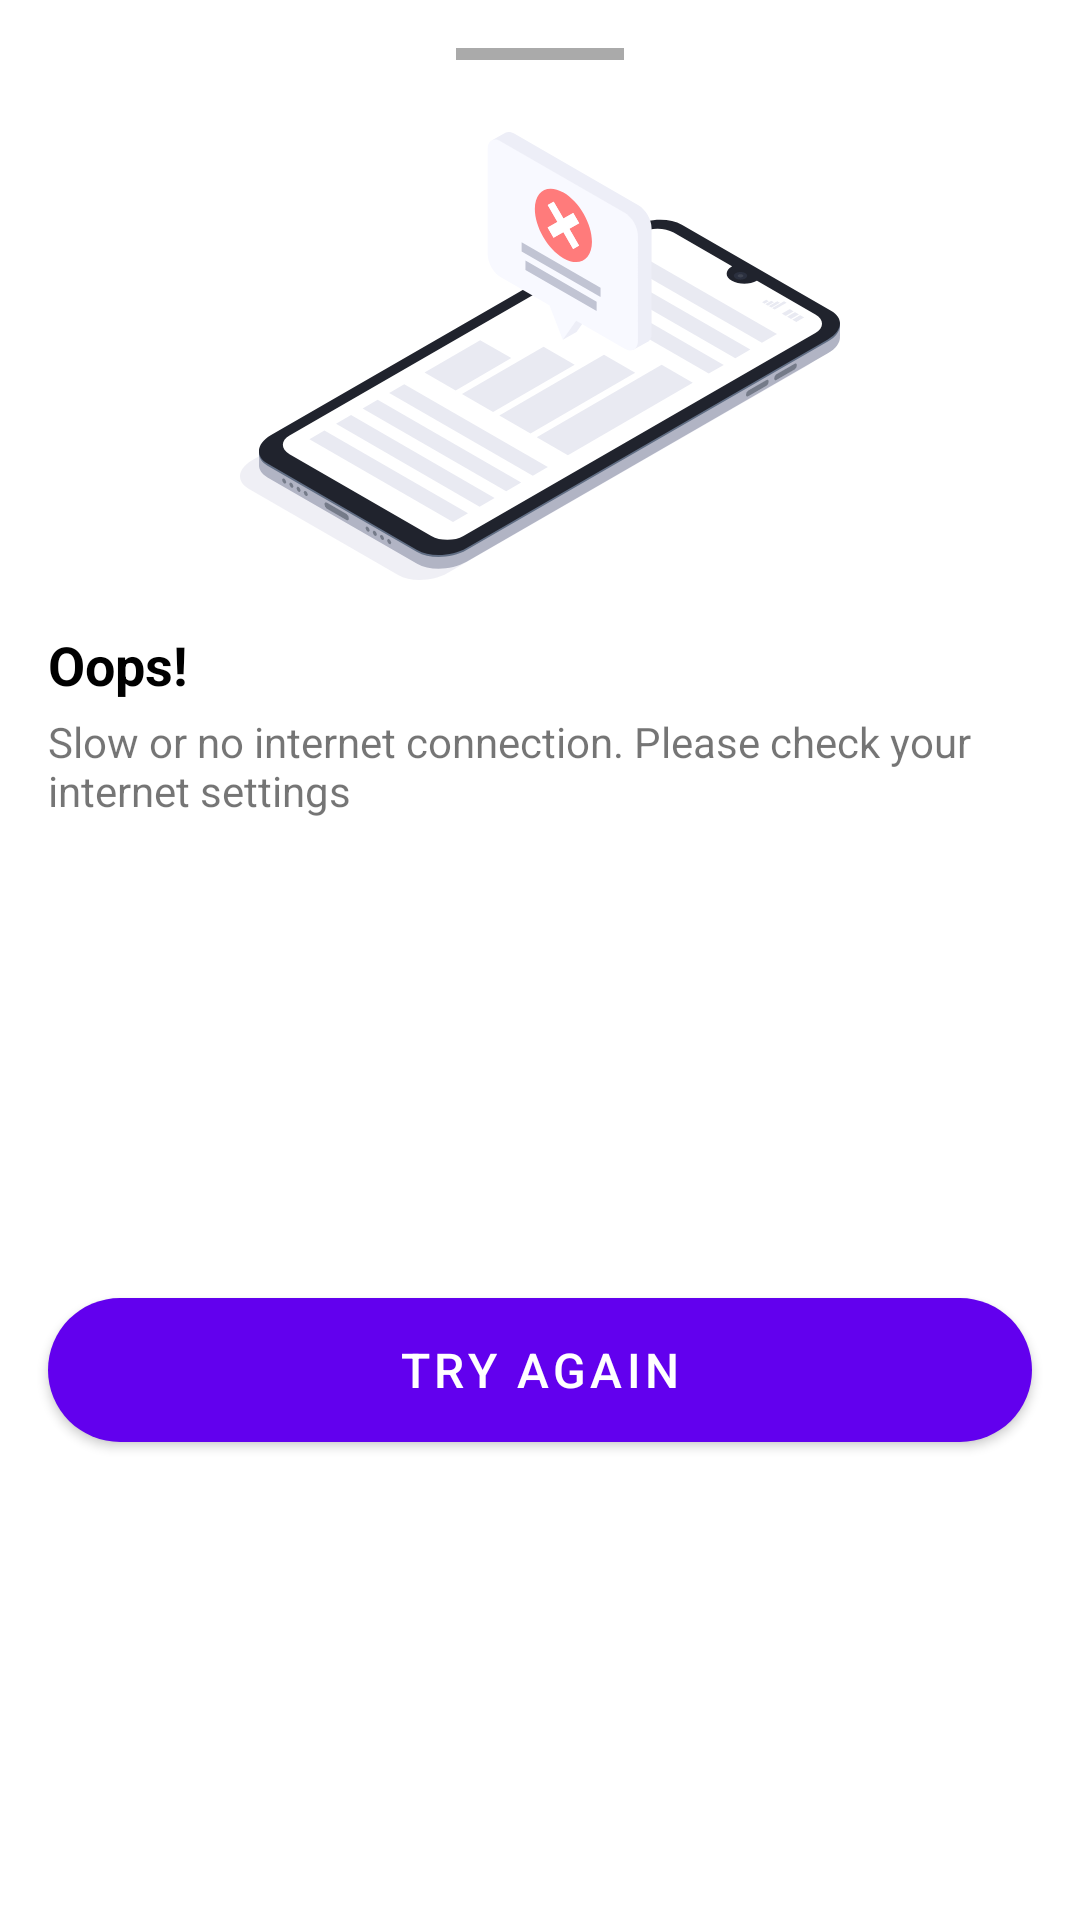

The Android layout XML behind this screen, and the referenced resources:
<!-- AndroidManifest.xml: application theme Theme.App -->
<!-- res/layout/sheet_lost_connection.xml -->
<?xml version="1.0" encoding="utf-8"?>
<androidx.constraintlayout.widget.ConstraintLayout xmlns:android="http://schemas.android.com/apk/res/android"
    xmlns:app="http://schemas.android.com/apk/res-auto"
    android:layout_width="match_parent"
    android:layout_height="wrap_content"
    app:behavior_hideable="false"
    app:layout_behavior="@string/bottom_sheet_behavior">

    <View
        android:id="@+id/line"
        android:layout_width="?actionBarSize"
        android:layout_height="@dimen/small"
        android:layout_marginTop="@dimen/large"
        android:background="@android:color/darker_gray"
        app:layout_constraintTop_toTopOf="parent"
        app:layout_constraintStart_toStartOf="parent"
        app:layout_constraintEnd_toEndOf="parent" />

    <ImageView
        android:id="@+id/illustration"
        android:layout_width="wrap_content"
        android:layout_height="wrap_content"
        android:layout_marginTop="@dimen/extra_large"
        android:contentDescription="@string/err_no_internet"
        android:src="@drawable/svg_lost_connection"
        app:layout_constraintTop_toBottomOf="@id/line"
        app:layout_constraintStart_toStartOf="parent"
        app:layout_constraintEnd_toEndOf="parent" />

    <TextView
        android:id="@+id/title"
        android:layout_width="wrap_content"
        android:layout_height="wrap_content"
        android:layout_marginTop="@dimen/large"
        android:layout_marginStart="@dimen/large"
        android:text="@string/err_title"
        android:textColor="@color/black"
        android:textSize="@dimen/text_title"
        android:textStyle="bold"
        app:layout_constraintStart_toStartOf="parent"
        app:layout_constraintTop_toBottomOf="@id/illustration" />

    <TextView
        android:id="@+id/caption"
        android:layout_width="0dp"
        android:layout_height="wrap_content"
        android:layout_marginTop="@dimen/small"
        android:layout_marginHorizontal="@dimen/large"
        android:text="@string/err_no_internet"
        app:layout_constraintStart_toStartOf="parent"
        app:layout_constraintEnd_toEndOf="parent"
        app:layout_constraintTop_toBottomOf="@id/title" />

    <Button
        android:id="@+id/retry"
        android:layout_width="match_parent"
        android:layout_height="@dimen/button_height"
        android:layout_margin="@dimen/large"
        android:text="@string/try_again"
        android:textSize="@dimen/text_headline"
        app:cornerRadius="@dimen/extra_large"
        app:layout_constraintTop_toBottomOf="@id/caption"
        app:layout_constraintBottom_toBottomOf="parent"/>

</androidx.constraintlayout.widget.ConstraintLayout>
<!-- resources referenced by this layout -->
<resources>
  <color name="black">#FF000000</color>
  <dimen name="button_height">60dp</dimen>
  <dimen name="extra_large">24dp</dimen>
  <dimen name="large">16dp</dimen>
  <dimen name="small">4dp</dimen>
  <dimen name="text_headline">16sp</dimen>
  <dimen name="text_title">18sp</dimen>
  <!-- drawable svg_lost_connection: vector/xml drawable (drawable, 8342 chars, omitted) -->
  <string name="err_no_internet">Slow or no internet connection. Please check your internet settings</string>
  <string name="err_title">Oops!</string>
  <string name="try_again">Try Again</string>
  <style name="Theme.App" parent="Theme.MaterialComponents.DayNight.DarkActionBar">
          
          <item name="colorPrimary">@color/purple_500</item>
          <item name="colorPrimaryVariant">@color/purple_700</item>
          <item name="colorOnPrimary">@color/white</item>
          
          <item name="colorSecondary">@color/teal_200</item>
          <item name="colorSecondaryVariant">@color/teal_700</item>
          <item name="colorOnSecondary">@color/black</item>
          
          <item name="android:statusBarColor" tools:targetApi="l">?attr/colorPrimaryVariant</item>
          
      </style>
  <color name="purple_500">#FF6200EE</color>
  <color name="purple_700">#FF3700B3</color>
  <color name="white">#FFFFFFFF</color>
  <color name="teal_200">#FF03DAC5</color>
  <color name="teal_700">#FF018786</color>
</resources>
